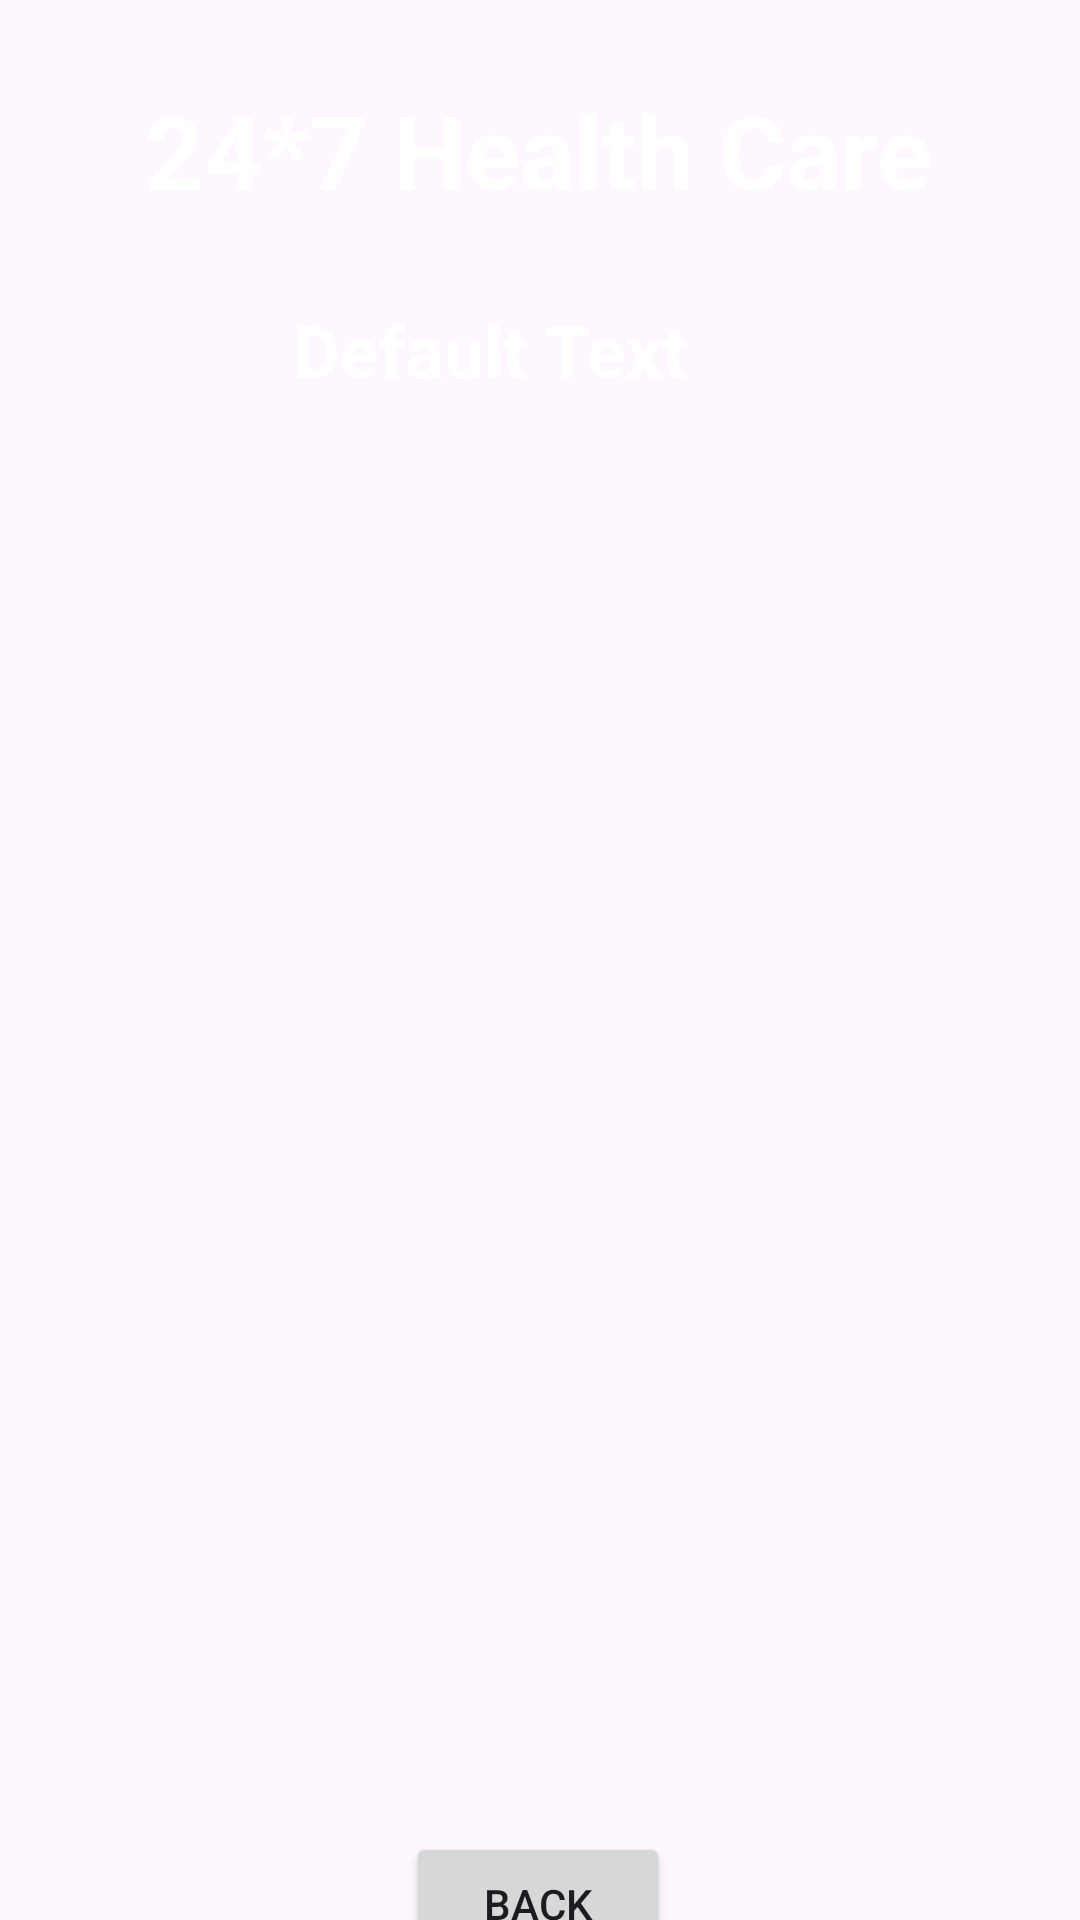

Write the Android layout XML for this screen, with the resource values it uses.
<!-- AndroidManifest.xml: application theme Theme.Healtcare_System -->
<!-- res/layout/activity_doctor_details.xml -->
<?xml version="1.0" encoding="utf-8"?>
<androidx.constraintlayout.widget.ConstraintLayout xmlns:android="http://schemas.android.com/apk/res/android"
    xmlns:app="http://schemas.android.com/apk/res-auto"
    xmlns:tools="http://schemas.android.com/tools"
    android:id="@+id/main"
    android:layout_width="match_parent"
    android:layout_height="match_parent"
    android:background="@drawable/back4"
    tools:context=".DoctorDetailsActivity">


    <TextView
        android:id="@+id/textViewDDName"
        android:layout_width="wrap_content"
        android:layout_height="wrap_content"
        android:text="24*7 Health Care"
        android:textColor="@color/Colour_White"
        android:textSize="34sp"
        android:textStyle="bold"
        app:layout_constraintBottom_toTopOf="@+id/textViewDDTitle"
        app:layout_constraintEnd_toEndOf="parent"
        app:layout_constraintHorizontal_bias="0.496"
        app:layout_constraintStart_toStartOf="parent"
        app:layout_constraintTop_toTopOf="parent"
        app:layout_constraintVertical_bias="0.51" />

    <TextView
        android:id="@+id/textViewDDTitle"
        android:layout_width="165dp"
        android:layout_height="39dp"
        android:text="Default Text"
        android:textColor="@color/Colour_White"
        android:textSize="24sp"
        android:textStyle="bold"
        app:layout_constraintBottom_toTopOf="@+id/listViewDD"
        app:layout_constraintEnd_toEndOf="parent"
        app:layout_constraintStart_toStartOf="parent"
        app:layout_constraintTop_toBottomOf="@+id/textViewDDName"
        app:layout_constraintVertical_bias="0.01999998" />

    <ListView
        android:id="@+id/listViewDD"
        android:layout_width="392dp"
        android:layout_height="426dp"
        android:layout_margin="10dp"
        android:layout_marginStart="16dp"
        android:layout_marginTop="16dp"
        android:layout_marginEnd="24dp"
        app:layout_constraintBottom_toBottomOf="parent"
        app:layout_constraintEnd_toEndOf="parent"
        app:layout_constraintHorizontal_bias="0.333"
        app:layout_constraintStart_toStartOf="parent"
        app:layout_constraintTop_toBottomOf="@+id/textViewDDTitle" />

    <Button
        android:id="@+id/ButtonLabTest"
        android:layout_width="wrap_content"
        android:layout_height="wrap_content"
        android:layout_marginTop="8dp"
        android:text="BACK"
        app:layout_constraintEnd_toEndOf="parent"
        app:layout_constraintHorizontal_bias="0.498"
        app:layout_constraintStart_toStartOf="parent"
        app:layout_constraintTop_toBottomOf="@+id/listViewDD" />



</androidx.constraintlayout.widget.ConstraintLayout>
<!-- resources referenced by this layout -->
<resources>
  <color name="Colour_White">#FFFFFF</color>
  <style name="Theme.Healtcare_System" parent="Base.Theme.Healtcare_System" />
  <style name="Base.Theme.Healtcare_System" parent="Theme.Material3.DayNight.NoActionBar">
          
          
      </style>
</resources>
